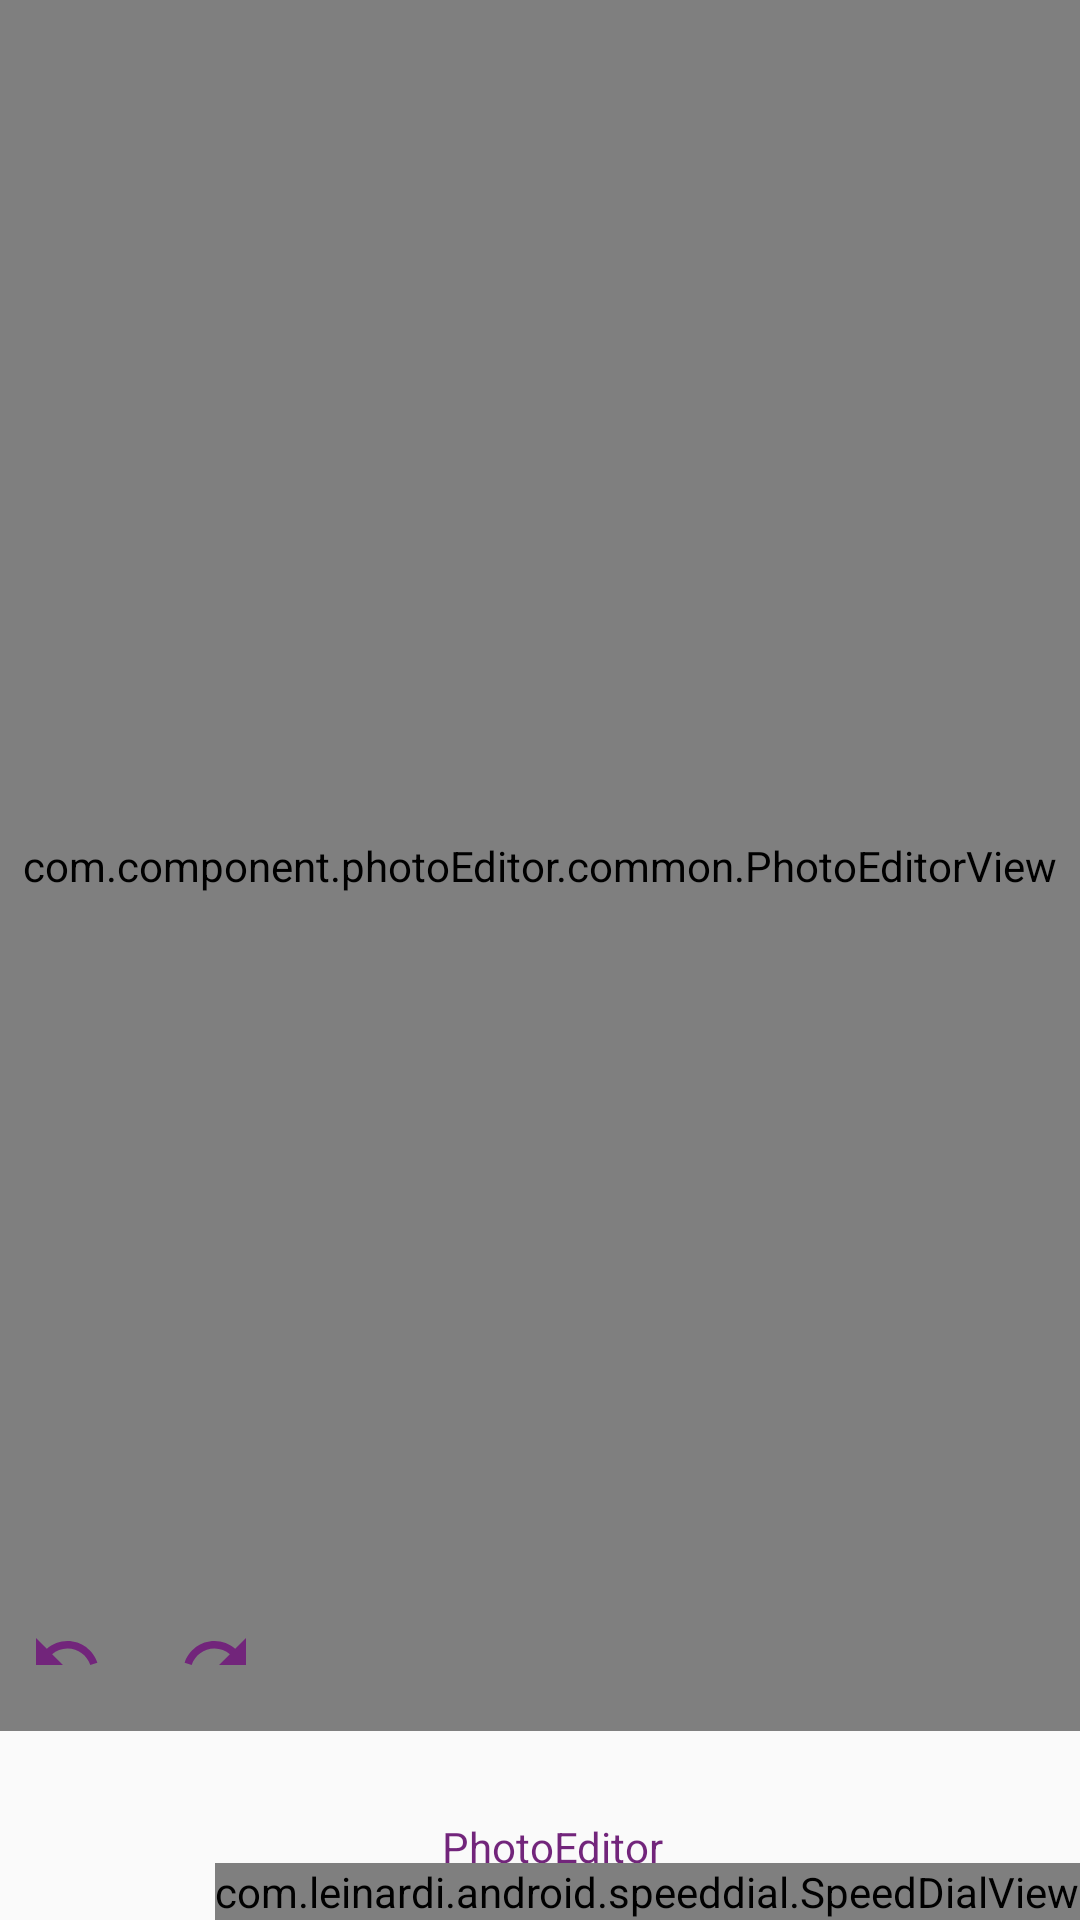

Here is an Android app screen rendered from its layout file. Give the layout XML and the strings, colors and styles it references.
<!-- AndroidManifest.xml: application theme AppTheme -->
<!-- res/layout/content_main.xml -->
<?xml version="1.0" encoding="utf-8"?>
<androidx.constraintlayout.widget.ConstraintLayout xmlns:android="http://schemas.android.com/apk/res/android"
    xmlns:app="http://schemas.android.com/apk/res-auto"
    xmlns:tools="http://schemas.android.com/tools"
    android:id="@+id/rootView"
    android:layout_width="match_parent"
    android:layout_height="match_parent"
    android:background="@android:color/transparent"
    app:layout_behavior="@string/appbar_scrolling_view_behavior"
    tools:ignore="MissingDefaultResource">


    <androidx.constraintlayout.widget.Guideline
        android:id="@+id/guideline"
        android:layout_width="wrap_content"
        android:layout_height="wrap_content"
        android:orientation="horizontal"
        app:layout_constraintGuide_percent="0.9233926" />

    <com.component.photoEditor.common.PhotoEditorView
        android:id="@+id/photoEditorView"
        android:layout_width="0dp"
        android:layout_height="0dp"
        android:background="@drawable/border_btn_pointille"
        app:layout_constraintBottom_toTopOf="@+id/rvConstraintTools"
        app:layout_constraintLeft_toLeftOf="parent"
        app:layout_constraintRight_toRightOf="parent"
        app:layout_constraintTop_toTopOf="parent"/>

    <ImageView
        android:id="@+id/imgUndo"
        android:layout_width="50dp"
        android:layout_height="wrap_content"
        android:background="@android:color/transparent"
        android:padding="8dp"
        android:src="@drawable/ic_undo"
        android:tint="@color/violet"
        app:layout_constraintBottom_toTopOf="@+id/rvConstraintTools"
        app:layout_constraintStart_toStartOf="parent"/>

    <ImageView
        android:id="@+id/imgRedo"
        android:layout_width="50dp"
        android:layout_height="wrap_content"
        android:background="@android:color/transparent"
        android:padding="8dp"
        android:src="@drawable/ic_redo"
        android:tint="@color/violet"
        app:layout_constraintBottom_toTopOf="@+id/rvConstraintTools"
        app:layout_constraintStart_toEndOf="@id/imgUndo" />


    <ImageView
        android:id="@+id/imgClose"
        android:layout_width="50dp"
        android:layout_height="wrap_content"
        android:background="@android:color/transparent"
        android:padding="8dp"
        android:src="@drawable/ic_close"
        android:tint="@color/violet"
        app:layout_constraintBottom_toBottomOf="parent"
        android:layout_alignParentStart="true"
        android:layout_alignParentLeft="true"
        app:layout_constraintTop_toBottomOf="@+id/guideline"
        tools:ignore="MissingConstraints" />

    <androidx.recyclerview.widget.RecyclerView
        android:id="@+id/rvConstraintTools"
        android:layout_width="0dp"
        android:layout_height="wrap_content"
        android:orientation="horizontal"
        android:paddingTop="4dp"
        android:paddingBottom="10dp"
        app:layoutManager="androidx.recyclerview.widget.LinearLayoutManager"
        app:layout_constraintBottom_toTopOf="@+id/guideline"
        app:layout_constraintEnd_toEndOf="parent"
        app:layout_constraintStart_toStartOf="parent"
        tools:listitem="@layout/row_editing_tools" />

    
    
    
    
    
    
    
    
    
    
    

    <TextView
        android:id="@+id/txtCurrentTool"
        android:layout_width="wrap_content"
        android:layout_height="wrap_content"
        android:layout_marginStart="8dp"
        android:layout_marginLeft="8dp"
        android:singleLine="true"
        android:text="@string/app_name"
        android:textColor="@color/violet"
        app:layout_constraintBottom_toBottomOf="parent"
        app:layout_constraintEnd_toEndOf="parent"
        app:layout_constraintStart_toStartOf="parent"
        app:layout_constraintTop_toBottomOf="@+id/guideline" />















    <com.leinardi.android.speeddial.SpeedDialView
        android:id="@+id/fab_menu"
        android:layout_width="wrap_content"
        android:layout_height="wrap_content"
        app:layout_constraintBottom_toBottomOf="parent"
        app:layout_constraintEnd_toEndOf="parent"
        app:sdMainFabClosedSrc="@drawable/ic_add"
        app:layout_anchor="@id/fab_menu"
        tools:ignore="MissingConstraints"  />



</androidx.constraintlayout.widget.ConstraintLayout>
<!-- res/layout/row_editing_tools.xml (included above) -->
<?xml version="1.0" encoding="utf-8"?>
<androidx.constraintlayout.widget.ConstraintLayout xmlns:android="http://schemas.android.com/apk/res/android"
    xmlns:app="http://schemas.android.com/apk/res-auto"
    xmlns:tools="http://schemas.android.com/tools"
    android:layout_width="wrap_content"
    android:layout_height="wrap_content"
    android:layout_margin="8dp"
    android:padding="4dp"
    tools:background="@android:color/transparent">


    <ImageView
        android:id="@+id/imgToolIcon"
        android:layout_width="35dp"
        android:layout_height="35dp"
        android:layout_margin="4dp"
        android:layout_marginBottom="8dp"
        app:layout_constraintEnd_toEndOf="parent"
        app:layout_constraintStart_toStartOf="parent"
        tools:src="@drawable/ic_brush"
        android:tint="@color/violet"
        tools:ignore="MissingConstraints" />

    <TextView
        android:id="@+id/txtTool"
        android:layout_width="wrap_content"
        android:layout_height="wrap_content"
        android:layout_marginTop="4dp"
        android:textColor="@color/violet"
        app:layout_constraintEnd_toEndOf="parent"
        app:layout_constraintStart_toStartOf="parent"
        app:layout_constraintTop_toBottomOf="@+id/imgToolIcon"
        tools:text="Brush" />

</androidx.constraintlayout.widget.ConstraintLayout>
<!-- resources referenced by this layout -->
<resources>
  <color name="violet">#F86E1F77</color>
  <!-- drawable border_btn_pointille (drawable) -->
  <?xml version="1.0" encoding="utf-8"?>
  <shape xmlns:android="http://schemas.android.com/apk/res/android"
      android:shape="rectangle">
      <corners android:radius="5dp"  />
      <stroke
          android:color="@color/violet"
          android:dashWidth="10px"
          android:dashGap="10px"
          android:width="1dp"/>
  </shape>
  <!-- drawable ic_brush (drawable) -->
  <vector xmlns:android="http://schemas.android.com/apk/res/android"
      android:width="512dp"
      android:height="512dp"
      android:viewportWidth="512"
      android:viewportHeight="512">
    <path
        android:fillColor="#FF000000"
        android:pathData="m451.648,0.356c-25.777,2.712 -56.79,19.872 -94.811,52.46 -68.786,58.958 -149.927,160.756 -202.185,234 -38.158,-5.951 -78.375,10.368 -102.187,40.133 -43.707,54.635 -7.118,103.391 -48.345,146.862 -7.179,7.569 -4.618,20.005 4.98,24.114 67.447,28.876 153.664,10.879 194.109,-31.768 24.718,-26.063 38.167,-64.54 31.411,-100.762 72.281,-55.462 172.147,-140.956 228.7,-211.885 31.316,-39.277 47.208,-70.872 48.584,-96.59 1.855,-34.647 -25.034,-60.266 -60.256,-56.564zM181.443,445.511c-27.362,28.85 -87.899,45.654 -141.767,31.287 30.12,-48.043 4.229,-91.124 36.214,-131.106 26.246,-32.808 79.034,-41.993 109.709,-11.317 35.839,35.843 19.145,86.566 -4.156,111.136zM184.513,296.67c7.354,-10.167 18.887,-25.865 33.29,-44.659l49.22,49.224c-18.125,14.906 -33.263,26.86 -43.077,34.494 -8.842,-15.879 -22.526,-30.108 -39.433,-39.059zM481.948,55.316c-3.368,63.004 -143.842,186.021 -191.797,226.621l-53.785,-53.79c39.458,-49.96 155.261,-191.312 218.422,-197.954 16.851,-1.775 28.03,8.858 27.16,25.123z"/>
  </vector>
  <!-- drawable ic_redo (drawable) -->
  <vector xmlns:android="http://schemas.android.com/apk/res/android"
          android:width="30dp"
          android:height="30dp"
          android:viewportWidth="30.0"
          android:viewportHeight="30.0">
      <path
          android:fillColor="#FFFFFF"
          android:pathData="M18.4,10.6C16.55,8.99 14.15,8 11.5,8c-4.65,0 -8.58,3.03 -9.96,7.22L3.9,16c1.05,-3.19 4.05,-5.5 7.6,-5.5 1.95,0 3.73,0.72 5.12,1.88L13,16h9V7l-3.6,3.6z"/>
  </vector>
  <!-- drawable ic_undo (drawable) -->
  <vector xmlns:android="http://schemas.android.com/apk/res/android"
      android:width="30dp"
      android:height="30dp"
      android:viewportHeight="30.0"
      android:viewportWidth="30.0">
      <path
          android:fillColor="#FFFFFF"
          android:pathData="M12.5,8c-2.65,0 -5.05,0.99 -6.9,2.6L2,7v9h9l-3.62,-3.62c1.39,-1.16 3.16,-1.88 5.12,-1.88 3.54,0 6.55,2.31 7.6,5.5l2.37,-0.78C21.08,11.03 17.15,8 12.5,8z" />
  </vector>
  <string name="app_name">PhotoEditor</string>
  <style name="AppTheme" parent="Theme.AppCompat.Light.DarkActionBar">
          
          <item name="colorPrimary">@color/colorPrimary</item>
          <item name="colorPrimaryDark">@color/colorPrimaryDark</item>
          <item name="colorAccent">@color/colorAccent</item>
          <item name="windowActionBar">false</item>
          <item name="windowNoTitle">true</item>
      </style>
  <color name="colorPrimary">#008577</color>
  <color name="colorPrimaryDark">#00574B</color>
  <color name="colorAccent">#D81B60</color>
</resources>
